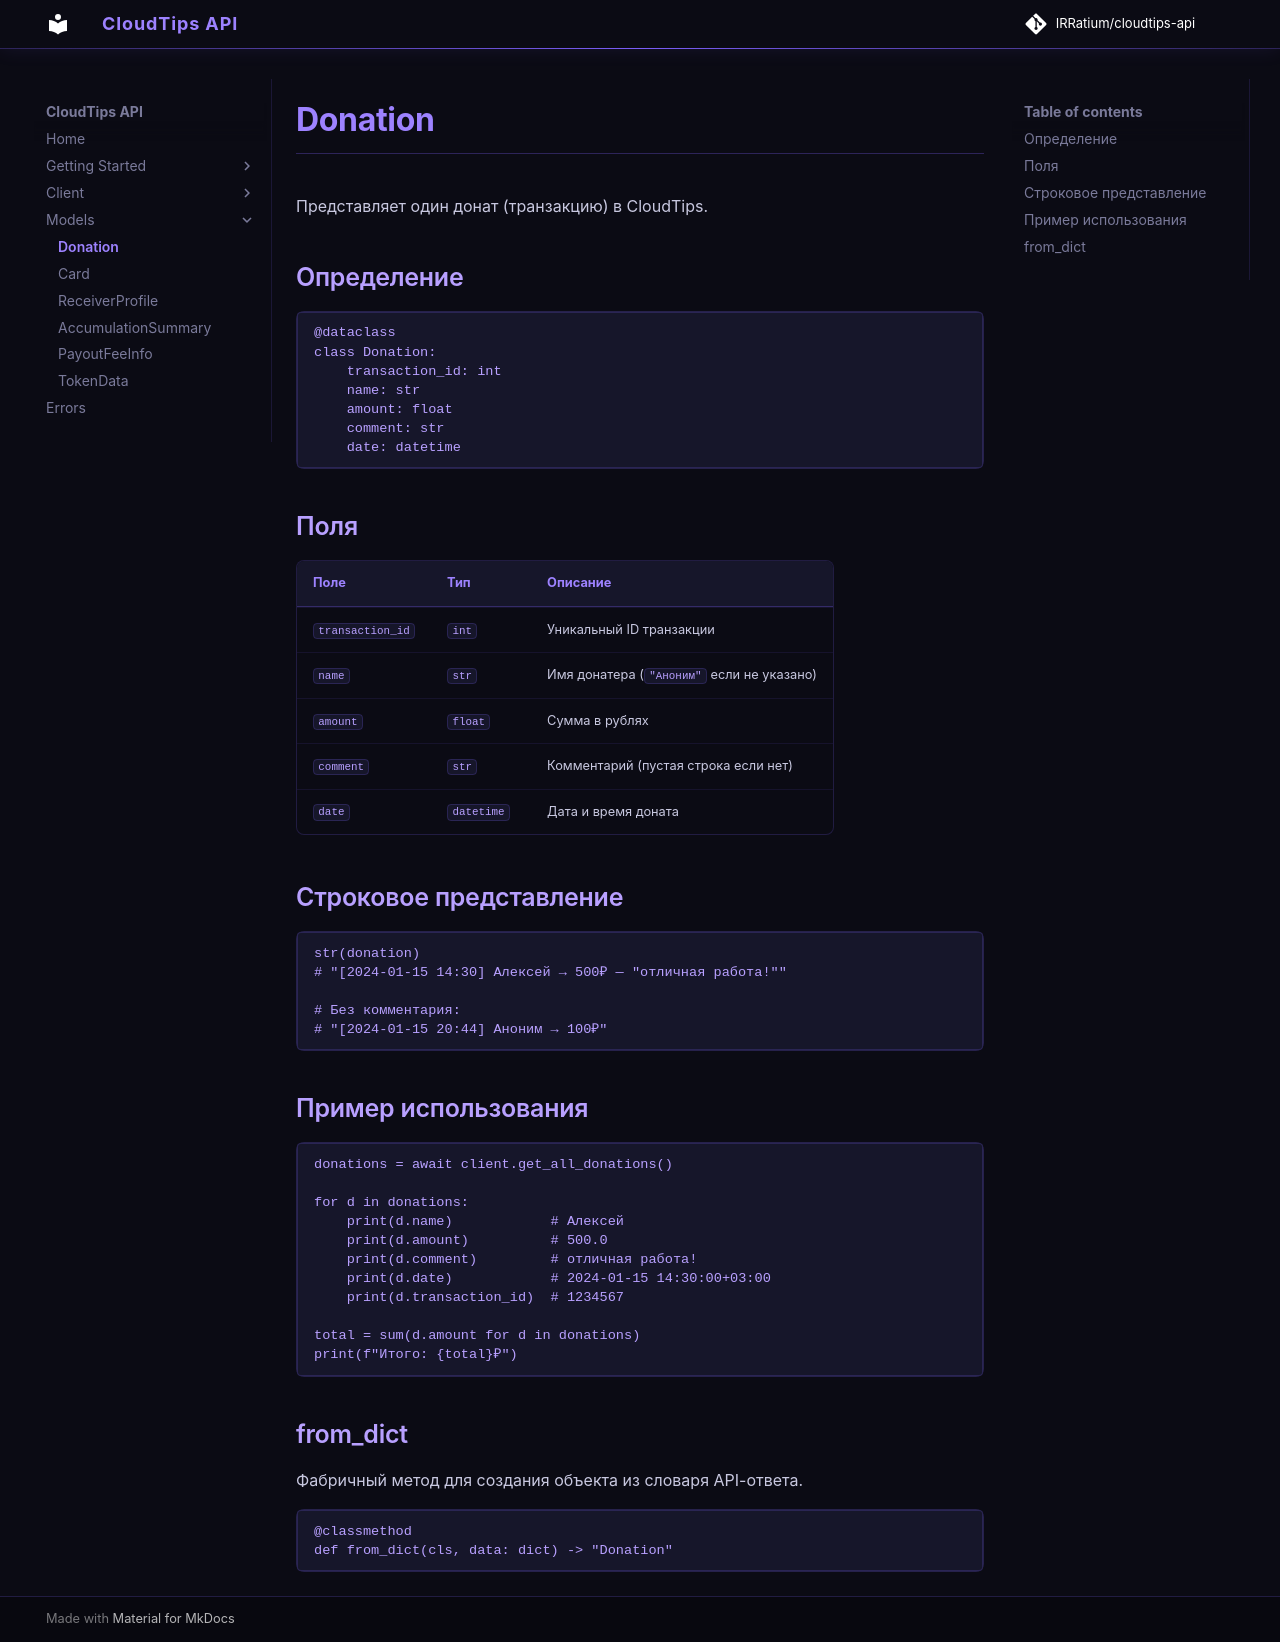

repository: IRRatium/cloudtips-api · page: models/donation/index.html · generator: mkdocs

# Donation

Представляет один донат (транзакцию) в CloudTips.

## Определение

```python
@dataclass
class Donation:
    transaction_id: int
    name: str
    amount: float
    comment: str
    date: datetime
```

## Поля

| Поле | Тип | Описание |
|---|---|---|
| `transaction_id` | `int` | Уникальный ID транзакции |
| `name` | `str` | Имя донатера (`"Аноним"` если не указано) |
| `amount` | `float` | Сумма в рублях |
| `comment` | `str` | Комментарий (пустая строка если нет) |
| `date` | `datetime` | Дата и время доната |

## Строковое представление

```python
str(donation)
# "[2024-01-15 14:30] Алексей → 500₽ — "отличная работа!""

# Без комментария:
# "[2024-01-15 20:44] Аноним → 100₽"
```

## Пример использования

```python
donations = await client.get_all_donations()

for d in donations:
    print(d.name)            # Алексей
    print(d.amount)          # 500.0
    print(d.comment)         # отличная работа!
    print(d.date)            # 2024-01-15 14:30:00+03:00
    print(d.transaction_id)  # 1234567

total = sum(d.amount for d in donations)
print(f"Итого: {total}₽")
```

## from_dict

Фабричный метод для создания объекта из словаря API-ответа.

```python
@classmethod
def from_dict(cls, data: dict) -> "Donation"
```
